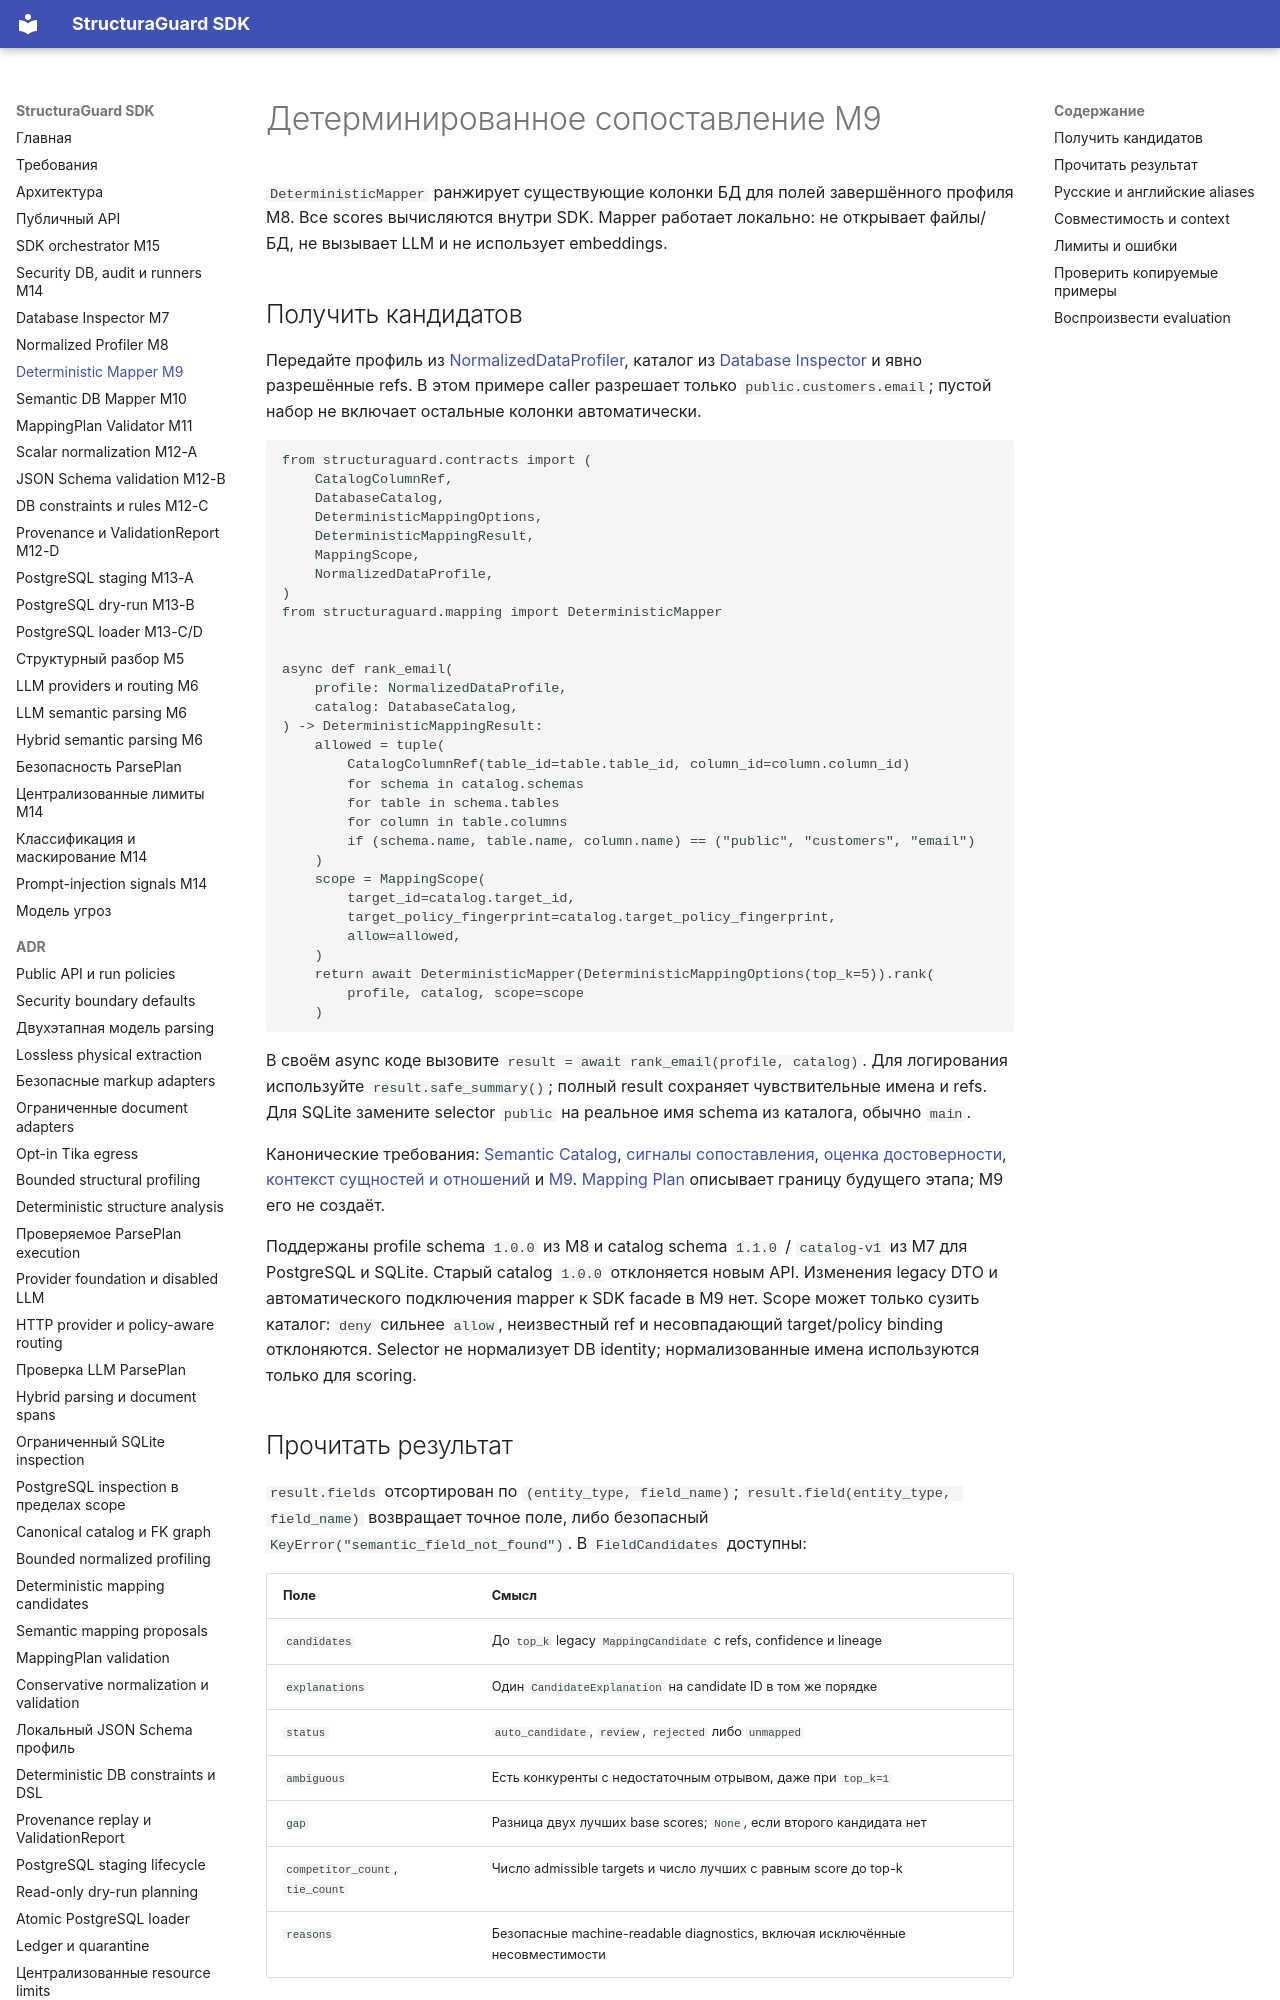

repository: NevermoreKatana/structuraguard · page: deterministic-mapping/index.html · generator: mkdocs

# Детерминированное сопоставление M9

`DeterministicMapper` ранжирует существующие колонки БД для полей завершённого
профиля M8. Все scores вычисляются внутри SDK. Mapper работает локально:
не открывает файлы/БД, не вызывает LLM и не использует embeddings.

## Получить кандидатов

Передайте профиль из [NormalizedDataProfiler](normalized-profiling.md), каталог
из [Database Inspector](database-inspection.md) и явно разрешённые refs.
В этом примере caller разрешает только `public.customers.email`; пустой набор
не включает остальные колонки автоматически.

<!-- example:m09-rank:start -->
```python
from structuraguard.contracts import (
    CatalogColumnRef,
    DatabaseCatalog,
    DeterministicMappingOptions,
    DeterministicMappingResult,
    MappingScope,
    NormalizedDataProfile,
)
from structuraguard.mapping import DeterministicMapper


async def rank_email(
    profile: NormalizedDataProfile,
    catalog: DatabaseCatalog,
) -> DeterministicMappingResult:
    allowed = tuple(
        CatalogColumnRef(table_id=table.table_id, column_id=column.column_id)
        for schema in catalog.schemas
        for table in schema.tables
        for column in table.columns
        if (schema.name, table.name, column.name) == ("public", "customers", "email")
    )
    scope = MappingScope(
        target_id=catalog.target_id,
        target_policy_fingerprint=catalog.target_policy_fingerprint,
        allow=allowed,
    )
    return await DeterministicMapper(DeterministicMappingOptions(top_k=5)).rank(
        profile, catalog, scope=scope
    )
```
<!-- example:m09-rank:end -->

В своём async коде вызовите `result = await rank_email(profile, catalog)`.
Для логирования используйте `result.safe_summary()`; полный result сохраняет
чувствительные имена и refs. Для SQLite замените selector `public` на реальное
имя schema из каталога, обычно `main`.

Канонические требования: [Semantic Catalog][spec-catalog],
[сигналы сопоставления][spec-mapping], [оценка достоверности][spec-confidence],
[контекст сущностей и отношений][spec-relations] и [M9][spec-m9].
[Mapping Plan][spec-plan] описывает границу будущего этапа; M9 его не создаёт.

Поддержаны profile schema `1.0.0` из M8 и catalog schema `1.1.0` / `catalog-v1`
из M7 для PostgreSQL и SQLite. Старый catalog `1.0.0` отклоняется новым API.
Изменения legacy DTO и автоматического подключения mapper к SDK facade в M9 нет. Scope может только сузить каталог: `deny` сильнее `allow`, неизвестный
ref и несовпадающий target/policy binding отклоняются. Selector не нормализует
DB identity; нормализованные имена используются только для scoring.
